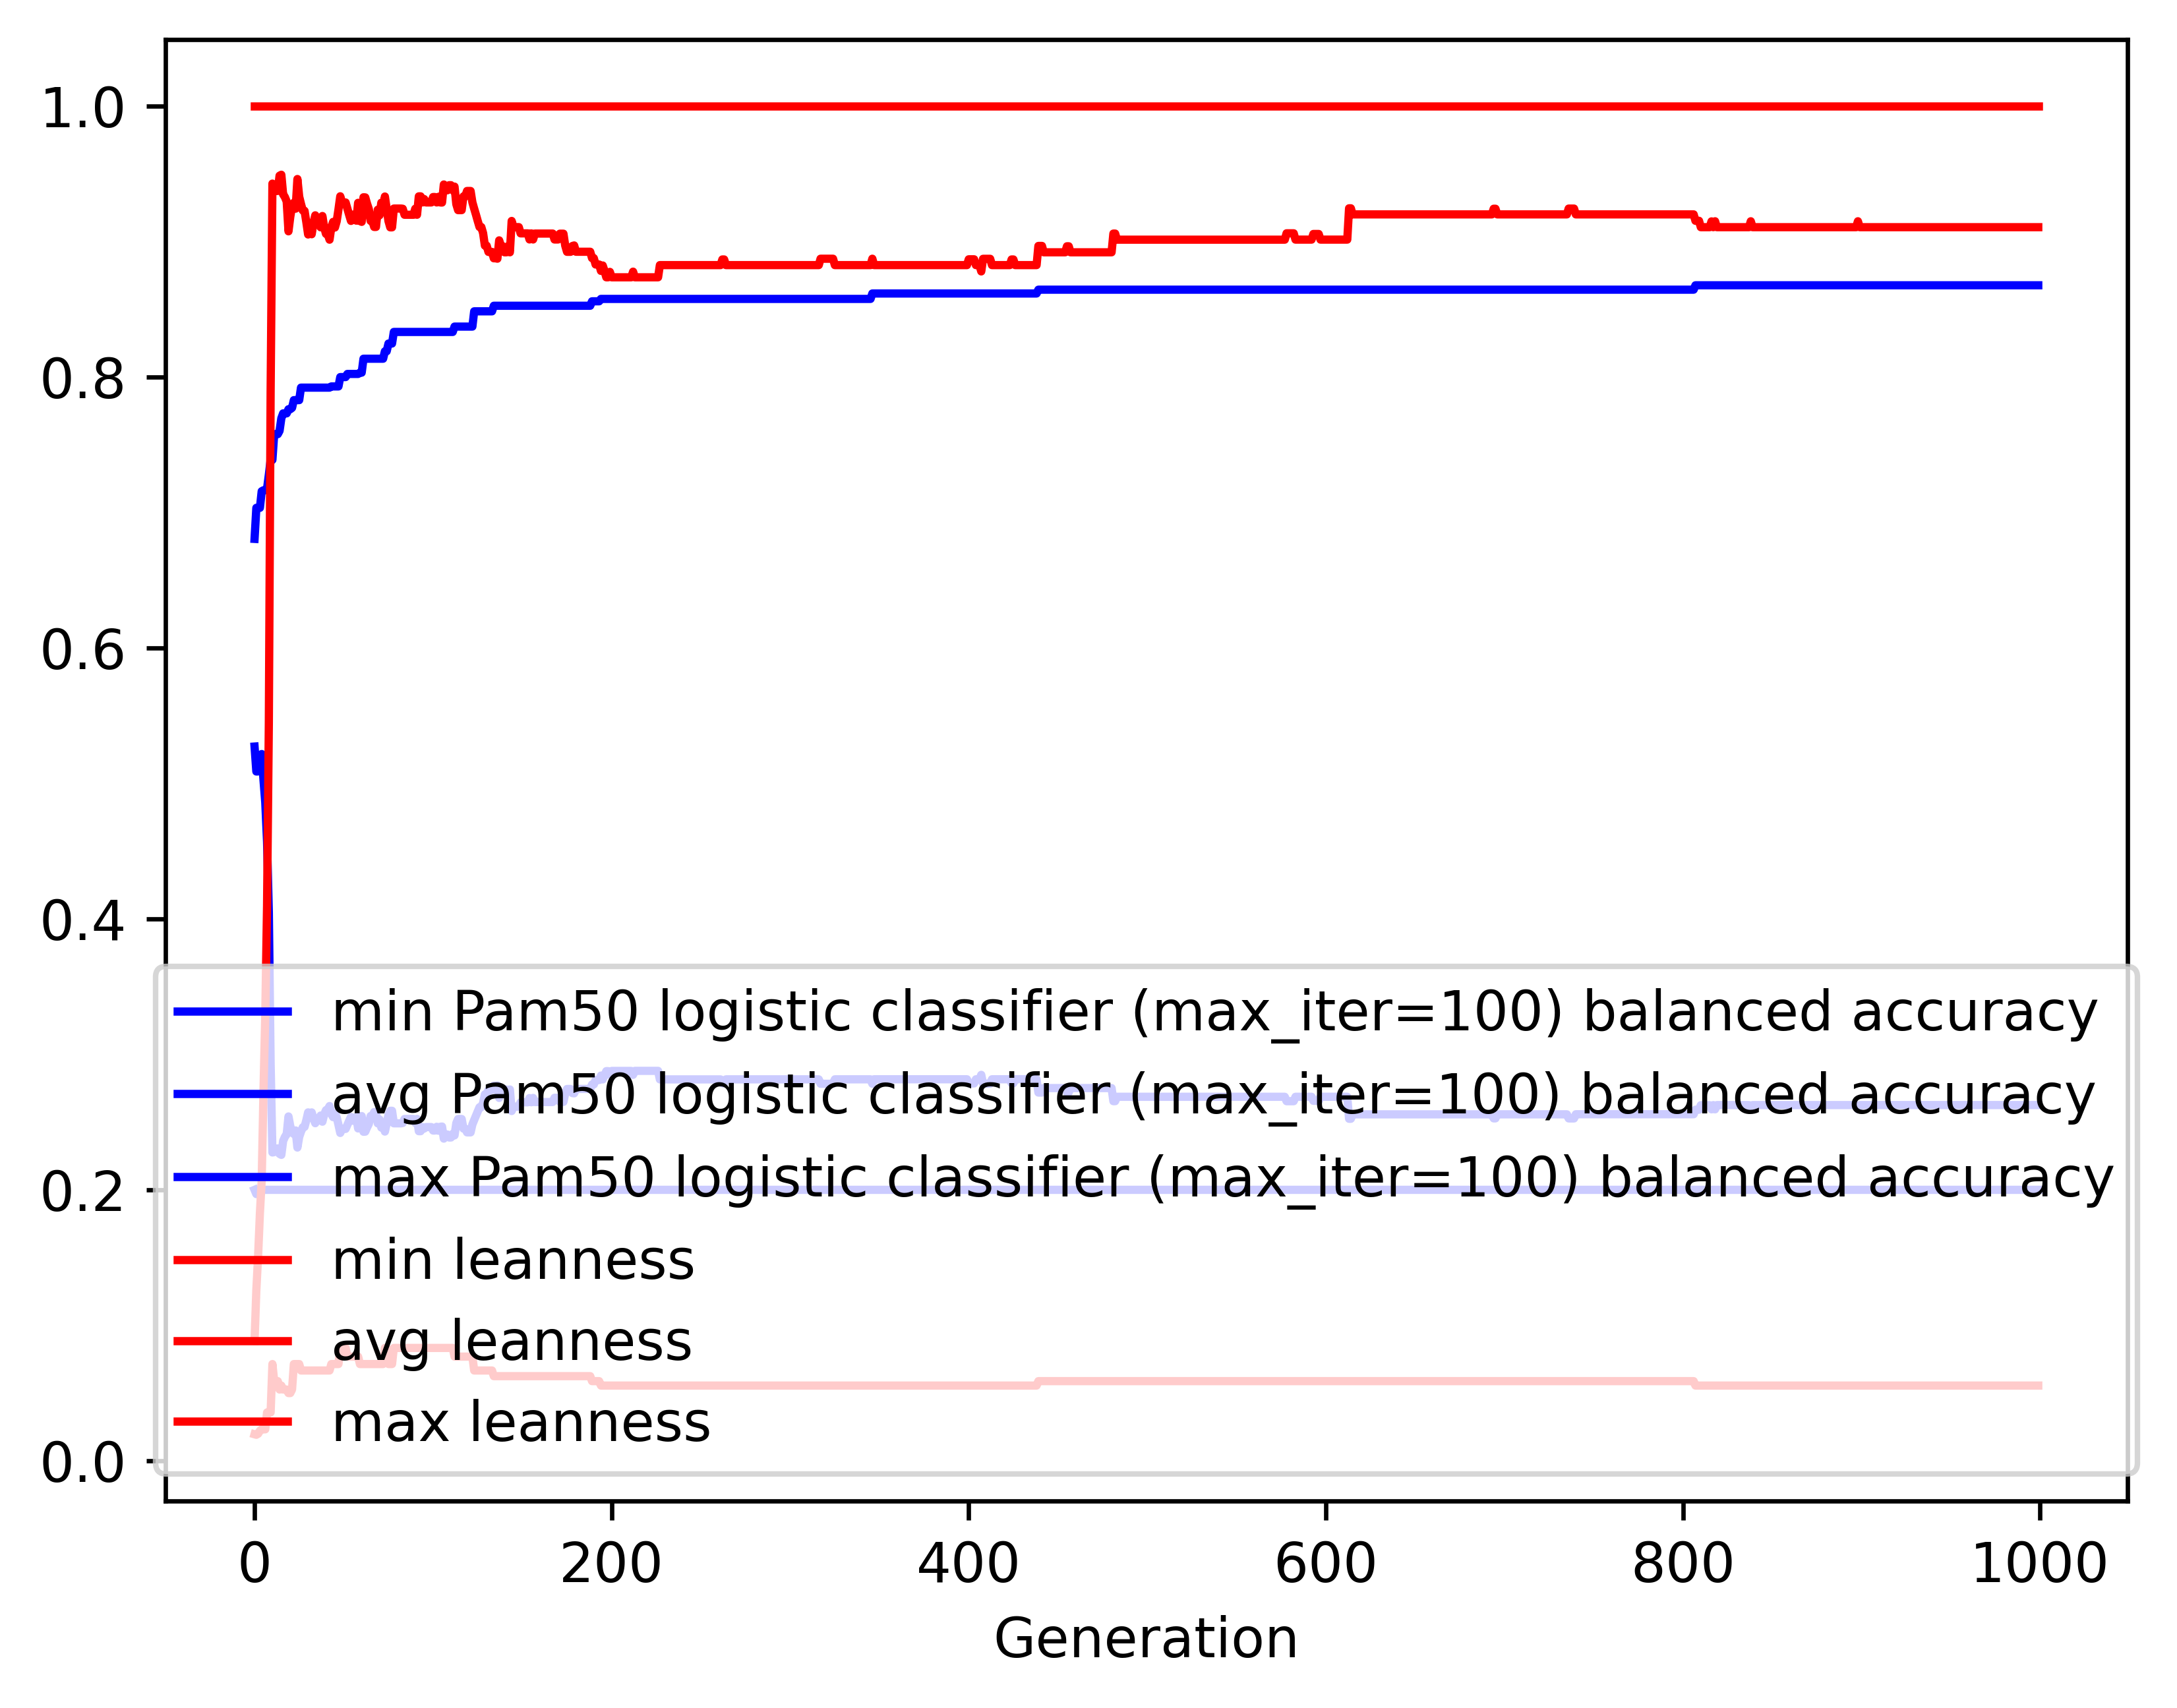

Data behind this chart, as committed beside it:
gen, evals, gen_feats, explored, Pam50 logistic classifier (max_iter=100)…, Pam50 logistic classifier (max_iter=100)…, Pam50 logistic classifier (max_iter=100)…, Pam50 logistic classifier (max_iter=100)…, leanness_min, leanness_avg, leanness_max, leanness_std
0, 200, 4418, 4418, 0.2, 0.5271, 0.6804, 0.1201, 0.01961, 0.08849, 1.0, 0.1656
1, 146, 2302, 4553, 0.1969, 0.5087, 0.7033, 0.1411, 0.01923, 0.1261, 1.0, 0.1866
2, 137, 1250, 4667, 0.2, 0.5088, 0.7033, 0.1456, 0.02, 0.1515, 1.0, 0.2062
3, 155, 916, 4805, 0.2, 0.5141, 0.7033, 0.1559, 0.02222, 0.1828, 1.0, 0.2469
4, 139, 660, 4930, 0.2, 0.5216, 0.7156, 0.1583, 0.02326, 0.207, 1.0, 0.2803
5, 142, 500, 5058, 0.2, 0.5025, 0.7163, 0.1738, 0.02326, 0.273, 1.0, 0.3362
6, 151, 464, 5214, 0.2, 0.4859, 0.7163, 0.1843, 0.02326, 0.3291, 1.0, 0.3685
7, 139, 356, 5347, 0.2, 0.457, 0.7176, 0.1964, 0.03571, 0.4096, 1.0, 0.4078
8, 139, 309, 5454, 0.2, 0.4046, 0.7277, 0.208, 0.03571, 0.5446, 1.0, 0.4337
9, 122, 269, 5568, 0.2, 0.2935, 0.7387, 0.1688, 0.03571, 0.7891, 1.0, 0.3585
10, 120, 195, 5686, 0.2, 0.2276, 0.7387, 0.1044, 0.07143, 0.9426, 1.0, 0.2115
11, 114, 192, 5807, 0.2, 0.2279, 0.7577, 0.103, 0.05882, 0.9406, 1.0, 0.212
12, 123, 227, 5934, 0.2, 0.2296, 0.7577, 0.1069, 0.05882, 0.9371, 1.0, 0.2167
13, 129, 220, 6058, 0.2, 0.2306, 0.7577, 0.1103, 0.05882, 0.9372, 1.0, 0.2164
14, 121, 206, 6171, 0.2, 0.2265, 0.7601, 0.1066, 0.05263, 0.9484, 1.0, 0.1993
15, 121, 197, 6288, 0.2, 0.2258, 0.7694, 0.1037, 0.05556, 0.9491, 1.0, 0.1964
16, 120, 214, 6406, 0.2, 0.2361, 0.773, 0.1275, 0.05263, 0.9347, 1.0, 0.2252
17, 143, 213, 6504, 0.2, 0.2391, 0.773, 0.137, 0.05263, 0.9326, 1.0, 0.2321
18, 125, 199, 6615, 0.2, 0.241, 0.773, 0.1392, 0.05263, 0.9294, 1.0, 0.2356
19, 124, 216, 6726, 0.2, 0.2542, 0.7761, 0.1586, 0.05, 0.9074, 1.0, 0.2672
20, 147, 238, 6840, 0.2, 0.247, 0.7761, 0.1458, 0.05, 0.918, 1.0, 0.2498
21, 123, 202, 6945, 0.2, 0.2425, 0.7771, 0.1381, 0.05263, 0.926, 1.0, 0.2379
22, 128, 204, 7057, 0.2, 0.2412, 0.7828, 0.1351, 0.07143, 0.9285, 1.0, 0.2308
23, 133, 210, 7168, 0.2, 0.2438, 0.7828, 0.1393, 0.07143, 0.9241, 1.0, 0.2376
24, 125, 201, 7286, 0.2, 0.2312, 0.7828, 0.1179, 0.07143, 0.946, 1.0, 0.2002
25, 117, 174, 7384, 0.2, 0.239, 0.7828, 0.1324, 0.07143, 0.933, 1.0, 0.2232
26, 125, 192, 7481, 0.2, 0.2429, 0.792, 0.1408, 0.06667, 0.9276, 1.0, 0.2336
27, 135, 215, 7586, 0.2, 0.2461, 0.792, 0.1468, 0.06667, 0.9228, 1.0, 0.2419
28, 137, 223, 7702, 0.2, 0.2464, 0.792, 0.1479, 0.06667, 0.9225, 1.0, 0.2429
29, 123, 196, 7794, 0.2, 0.2514, 0.792, 0.1548, 0.06667, 0.9141, 1.0, 0.2543
30, 124, 203, 7906, 0.2, 0.2572, 0.792, 0.1631, 0.06667, 0.905, 1.0, 0.267
31, 118, 185, 7991, 0.2, 0.2543, 0.792, 0.1591, 0.06667, 0.9097, 1.0, 0.2604
32, 124, 198, 8083, 0.2, 0.2572, 0.792, 0.1631, 0.06667, 0.9052, 1.0, 0.2665
33, 133, 207, 8181, 0.2, 0.2526, 0.792, 0.158, 0.06667, 0.9137, 1.0, 0.2557
34, 130, 213, 8291, 0.2, 0.2492, 0.792, 0.1519, 0.06667, 0.9192, 1.0, 0.2459
35, 119, 192, 8391, 0.2, 0.252, 0.792, 0.1562, 0.06667, 0.9147, 1.0, 0.2523
36, 123, 186, 8472, 0.2, 0.2521, 0.792, 0.1565, 0.06667, 0.9146, 1.0, 0.2527
37, 135, 245, 8590, 0.2, 0.2548, 0.792, 0.1602, 0.06667, 0.9103, 1.0, 0.2584
38, 129, 205, 8692, 0.2, 0.2503, 0.792, 0.155, 0.06667, 0.9187, 1.0, 0.2474
39, 117, 189, 8778, 0.2, 0.2557, 0.792, 0.1625, 0.06667, 0.9103, 1.0, 0.2586
40, 124, 193, 8862, 0.2, 0.2588, 0.792, 0.1671, 0.06667, 0.9055, 1.0, 0.2656
41, 132, 222, 8961, 0.2, 0.2592, 0.792, 0.1682, 0.06667, 0.9052, 1.0, 0.2665
42, 115, 189, 9048, 0.2, 0.2618, 0.792, 0.1714, 0.06667, 0.9012, 1.0, 0.271
43, 139, 215, 9137, 0.2, 0.2559, 0.7929, 0.1631, 0.07143, 0.9105, 1.0, 0.2578
44, 130, 206, 9231, 0.2, 0.2536, 0.7929, 0.1608, 0.07143, 0.9143, 1.0, 0.2536
45, 115, 185, 9321, 0.2, 0.2564, 0.7929, 0.1646, 0.07143, 0.9102, 1.0, 0.2589
46, 119, 196, 9412, 0.2, 0.2535, 0.7929, 0.1604, 0.07143, 0.9148, 1.0, 0.2522
47, 116, 189, 9481, 0.2, 0.248, 0.7929, 0.1524, 0.07143, 0.9236, 1.0, 0.2393
48, 127, 199, 9558, 0.2, 0.242, 0.7998, 0.142, 0.08333, 0.9333, 1.0, 0.2222
49, 126, 217, 9656, 0.2, 0.245, 0.7998, 0.1473, 0.08333, 0.9287, 1.0, 0.2301
50, 141, 208, 9742, 0.2, 0.245, 0.7998, 0.1473, 0.08333, 0.9287, 1.0, 0.2301
51, 123, 188, 9834, 0.2, 0.245, 0.7998, 0.1473, 0.08333, 0.9287, 1.0, 0.2301
52, 119, 181, 9905, 0.2, 0.248, 0.8021, 0.1524, 0.07692, 0.9241, 1.0, 0.2377
53, 119, 189, 9981, 0.2, 0.251, 0.8021, 0.1573, 0.07692, 0.9194, 1.0, 0.2451
54, 110, 169, 10047, 0.2, 0.2538, 0.8021, 0.1614, 0.07692, 0.9151, 1.0, 0.2513
55, 120, 198, 10114, 0.2, 0.251, 0.8021, 0.1573, 0.07692, 0.9196, 1.0, 0.2445
56, 129, 199, 10196, 0.2, 0.251, 0.8021, 0.1573, 0.07692, 0.9196, 1.0, 0.2445
57, 123, 193, 10279, 0.2, 0.2538, 0.8021, 0.1615, 0.07692, 0.9152, 1.0, 0.2507
58, 118, 173, 10345, 0.2, 0.2453, 0.8021, 0.1485, 0.07692, 0.9284, 1.0, 0.231
59, 129, 203, 10415, 0.2, 0.2541, 0.8031, 0.1622, 0.07143, 0.915, 1.0, 0.2515
... 940 more rows
